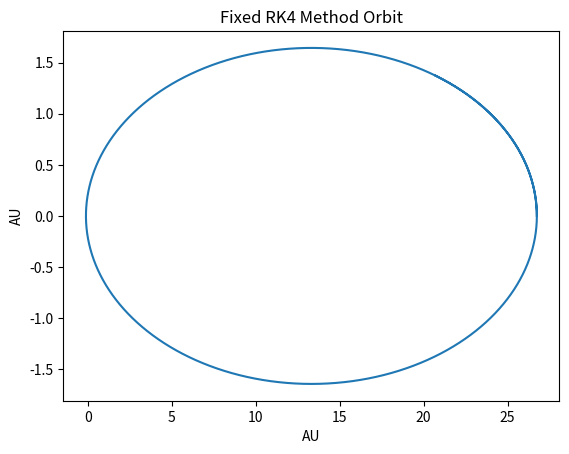
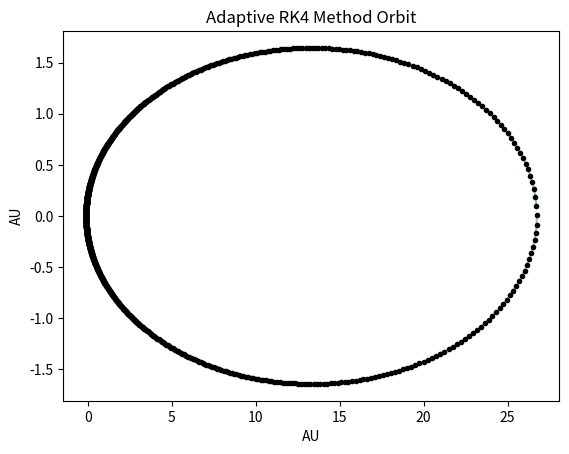

Source code (Python) for these figures, in order:
import numpy as np
import matplotlib.pyplot as plt
import time

G = 6.6738e-11 #Newton's constant
M = 1.9891e30 #mass of sun in kg
AU = 1.496e11 #1 astronomical unit in meters

def f(r):
    """derivative function to pass to rk4
    pass state vector r = [x, y, vx, vy]"""

    x, y, vx, vy = r
    rcubed = np.sqrt(x**2 + y**2)**3

    fx = vx #return 1st parameter
    fy = vy #return 2nd parameter
    fvx = -G*M*x/rcubed #return 3rd parameter
    fvy = -G*M*y/rcubed #return last parameter
    return np.array([fx, fy, fvx, fvy])

def rk4_step(r=None, h=None, f=None):
    '''r = [x, y, vx, vy]
    h = step size
    f = derivative function'''
    k1 = h*f(r)
    k2 = h*f(r+0.5*k1)
    k3 = h*f(r+0.5*k2)
    k4 = h*f(r+k3)
    return (1/6)*(k1+2*k2+2*k3+k4)

def run_rk4_fixed(initial_state=None, initial_h=None, t0=None, tmax=None, f=None):
    '''initial_state = array of [x, y, vx, vy]
    initial_h = initial step size
    t0 = initial time
    tmax = final time
    f = derivative function'''
    r = initial_state
    h = initial_h
    t = t0
    xpoints = []
    ypoints = []
    while t<tmax:
        t = t+h
        r = r + rk4_step(r=r, h=h, f=f)
        xpoints.append(r[0])
        ypoints.append(r[1])
    return np.array([xpoints, ypoints])

def run_rk4_adaptive(initial_state=None, initial_h=None, t0=None, tmax=None, f=None):
    '''initial_state = array of [x, y, vx, vy]
    initial_h = initial step size
    t0 = initial time
    tmax = final time
    f = derivative function'''
    r = initial_state
    h = initial_h
    t = t0
    xpoints = []
    ypoints = []
    while t<tmax:
        #Do one large step
        r1 = r + rk4_step(r=r, h=2*h, f=f)
        #Do two small steps
        r2 = r + rk4_step(r=r, h=h, f=f)
        r2 = r2 + rk4_step(r=r2,h=h, f=f)

        #calculate value of rho
        ex = (1/30)*(r1[0]-r2[0])
        ey = (1/30)*(r1[1]-r2[1])
        rho = (h*delta)/(ex**2+ey**2)**0.5

        #calculate new values of t, h, r
        #update points if appropriate
        if rho>=1.0:
            h = h*rho**(1/4)
            t = t+h
            r = r + rk4_step(r=r, h=h, f=f)
            xpoints.append(r[0])
            ypoints.append(r[1])
        else:
            h = h*rho**(1/4)
    return np.array([xpoints, ypoints])

if __name__ == "__main__":
    h0 = 1.0e4 #initial step size
    tmax = 2.0e9 #total time
    t0 = 0 #initial time

    delta = 1e3/(365.25*24*3600) #meters accuracy per second

    x0, y0 = 4e12, 0 #starting pos, 4 billion kilometers
    vx0, vy0 = 0, 500 #starting velocity, m/s
    r0 = np.array([x0, y0, vx0, vy0])

    #runs the fixed rk4 method and records time taken to run
    startTime = time.time()
    xpos, ypos = run_rk4_fixed(initial_state=r0,initial_h=h0,t0=t0,tmax=tmax,f=f)
    endTime = time.time()
    print('Time to run fixed rk4 method:', endTime-startTime, 'seconds')
    print('Step size required for accurate orbit is approx.: <=1e4 meters')
    
    #plots fixed rk4
    plt.plot(xpos/AU, ypos/AU)
    plt.title('Fixed RK4 Method Orbit')
    plt.xlabel('AU')
    plt.ylabel('AU')
    plt.savefig('fixed_rk4_orbit.png')
    plt.show()
    plt.clf()

    h0 = 1.0e5 #initial step size
    tmax = 1.54e9 #total time
    t0 = 0 #initial time

    delta = 1e3/(365.25*24*3600) #meters accuracy per second

    x0, y0 = 4e12, 0 #starting pos, 4 billion kilometers
    vx0, vy0 = 0, 500 #starting velocity, m/s
    r0 = np.array([x0, y0, vx0, vy0])

    #runs the adaptive rk4 method and records time taken to run
    startTime = time.time()
    xpos, ypos = run_rk4_adaptive(initial_state=r0,initial_h=h0,t0=t0,tmax=tmax,f=f)
    endTime = time.time()
    print('\nTime to run adaptive rk4 method:', endTime-startTime, 'seconds')
    print('Initial step size is 1e5 meters')

    #plots adaptive rk4
    plt.plot(xpos/AU, ypos/AU, alpha = 0.5)
    plt.plot(xpos/AU, ypos/AU, 'k.')
    plt.title('Adaptive RK4 Method Orbit')
    plt.xlabel('AU')
    plt.ylabel('AU')
    plt.savefig('adaptive_rk4_orbit.png')
    plt.show()
    plt.clf()
